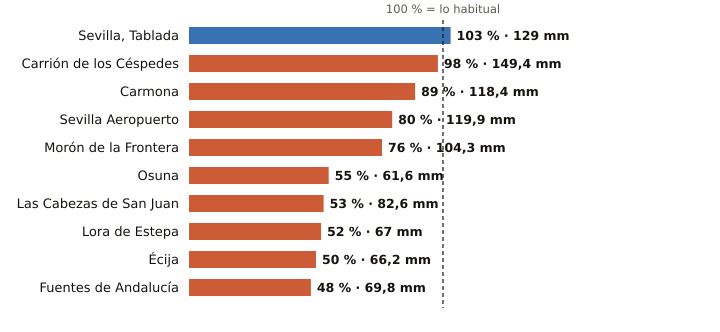

The table this chart was drawn from, first rows:
estacion, provincia, indicativo, mm_otono, referencia_mm, pct, periodo_referencia, hasta, hora
Sevilla, Tablada, Sevilla, 5790Y, 129.0, 125.6, 103, 2009-2025, 2026-11-18, 
Carrión de los Céspedes, Sevilla, 5835X, 149.4, 153.0, 98, 2008-2025, 2026-11-18, 23
Carmona, Sevilla, 5702X, 118.4, 132.9, 89, 2008-2025, 2026-11-18, 23
Sevilla Aeropuerto, Sevilla, 5783, 119.9, 149.5, 80, 1991-2020, 2026-11-18, 
Morón de la Frontera, Sevilla, 5796, 104.3, 137.3, 76, 1991-2020, 2026-11-18, 
Osuna, Sevilla, 5998X, 61.6, 112.7, 55, 2009-2025, 2026-11-18, 23
Las Cabezas de San Juan, Sevilla, 5891X, 82.6, 154.7, 53, 2005-2025, 2026-11-18, 23
Lora de Estepa, Sevilla, 5612X, 67.0, 128.4, 52, 2005-2025, 2026-11-18, 22
Écija, Sevilla, 5641X, 66.2, 132.4, 50, 2001-2025, 2026-11-18, 
Fuentes de Andalucía, Sevilla, 5656, 69.8, 145.5, 48, 2009-2025, 2026-11-18, 23
